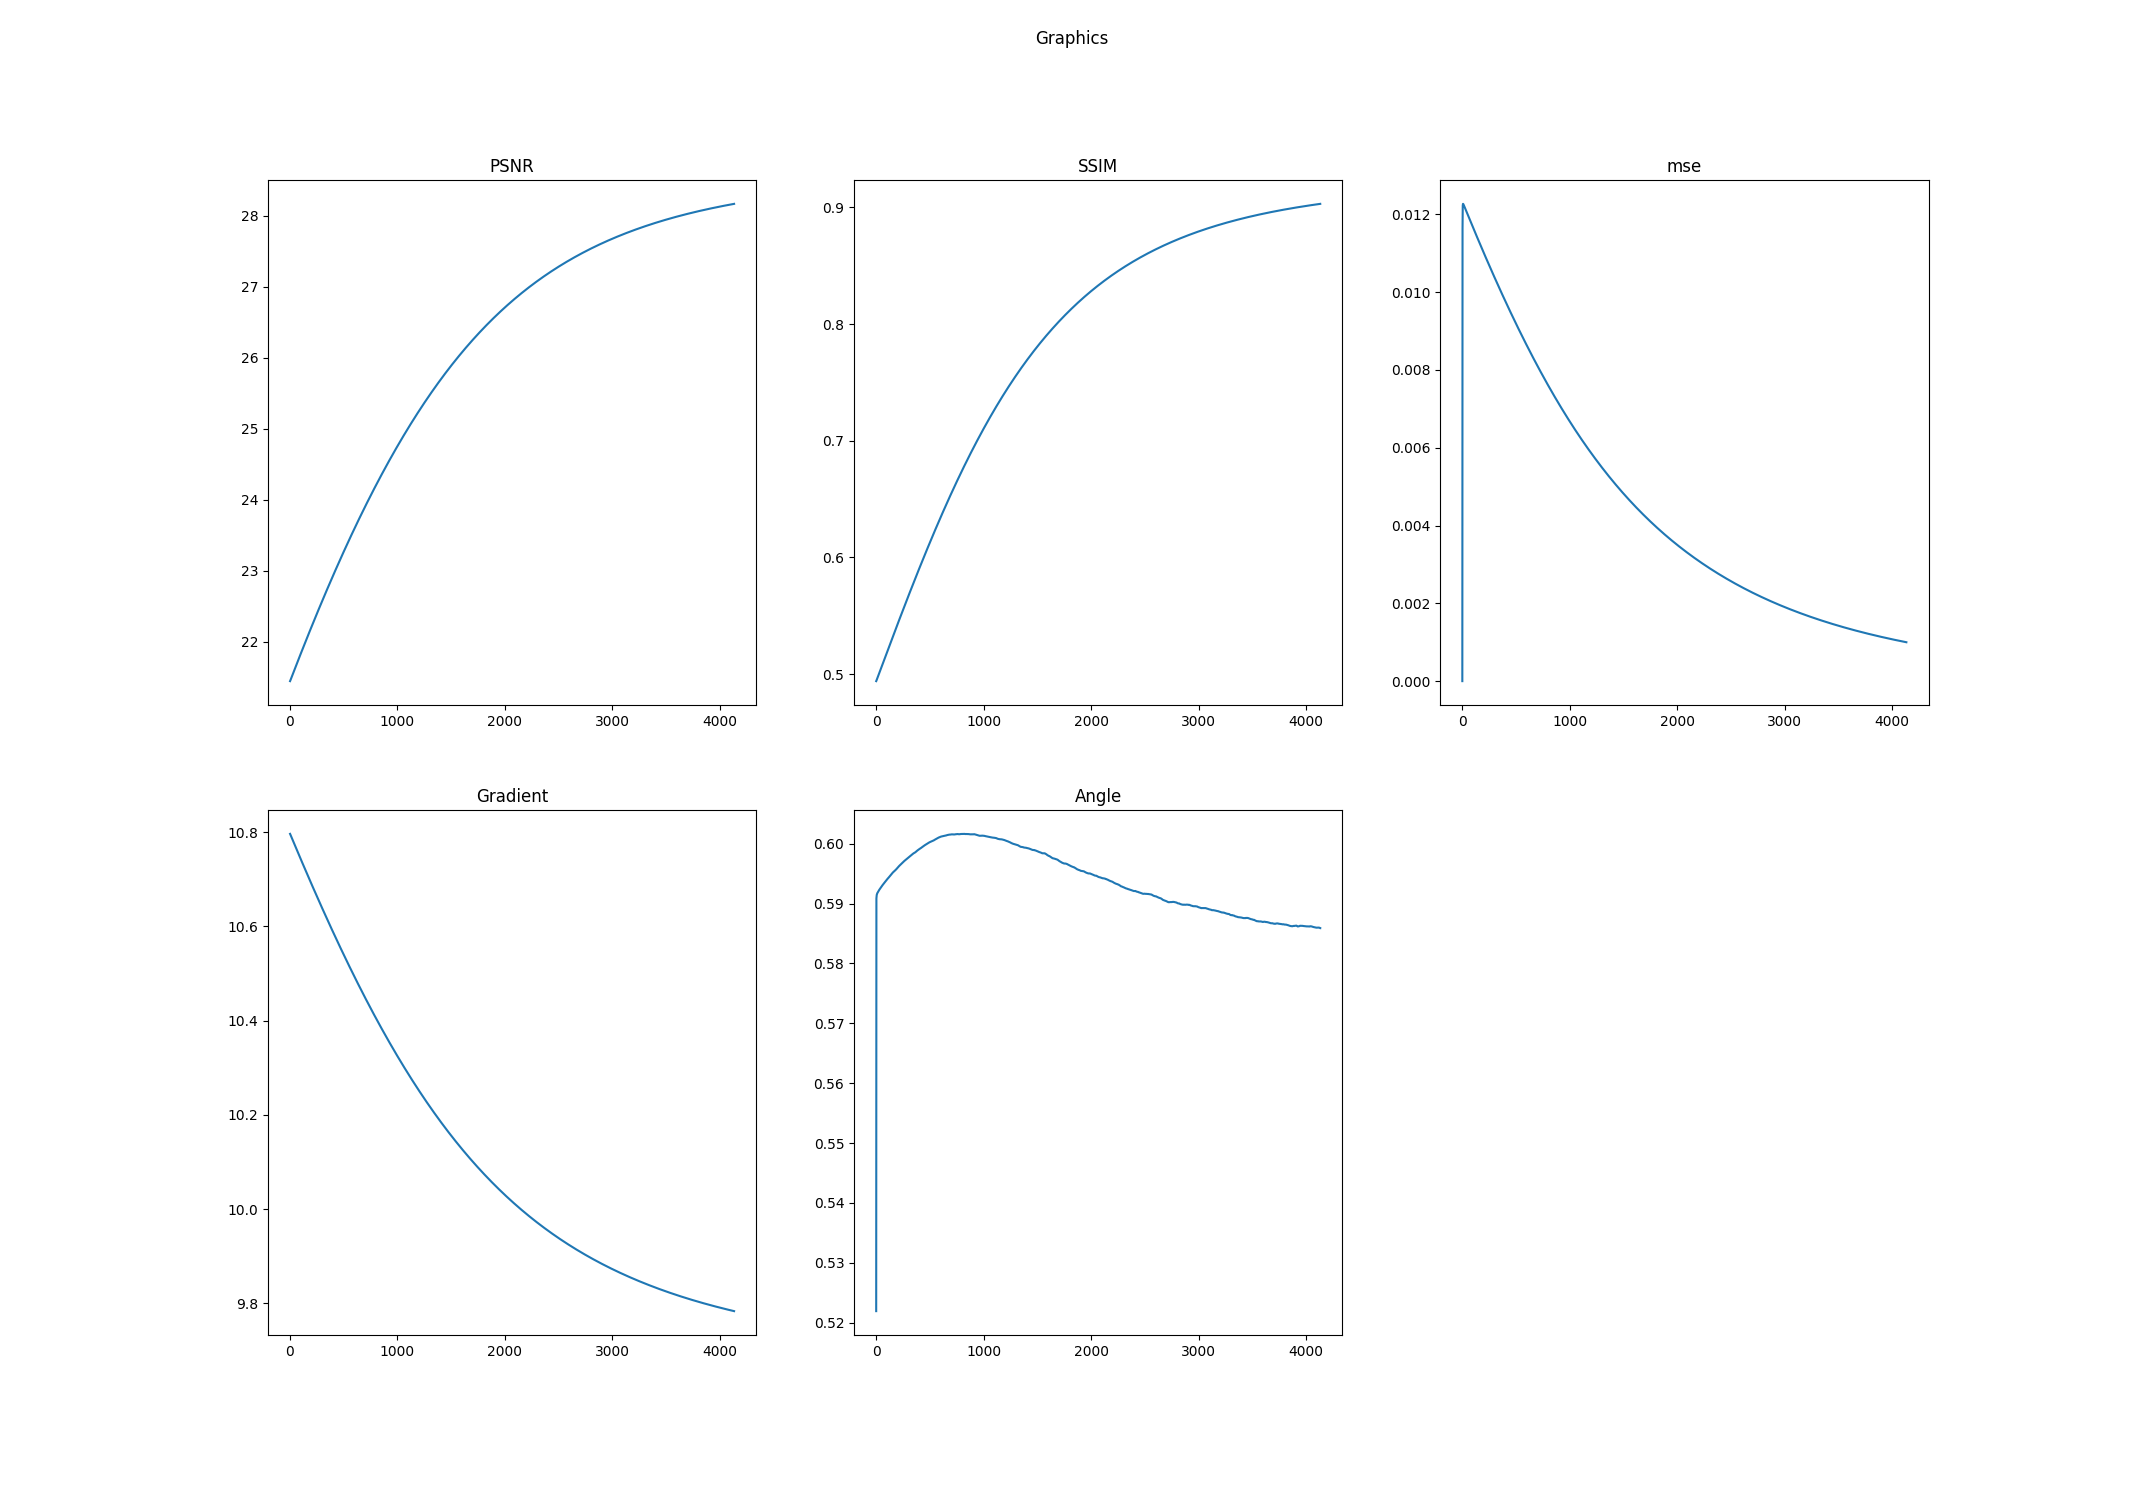

Data behind this chart, as committed beside it:
k, PSNR, SSIM, mse, Log-Gradient, Angle
0.0, 21.45, 0.4939, 0.0, 10.8, 0.5219
1.0, 21.45, 0.4941, 0.008818, 10.8, 0.5898
2.0, 21.46, 0.4943, 0.01165, 10.8, 0.5909
3.0, 21.46, 0.4945, 0.01212, 10.79, 0.5911
4.0, 21.46, 0.4948, 0.01223, 10.79, 0.5913
5.0, 21.47, 0.495, 0.01226, 10.79, 0.5914
6.0, 21.47, 0.4953, 0.01227, 10.79, 0.5915
7.0, 21.48, 0.4955, 0.01227, 10.79, 0.5916
8.0, 21.48, 0.4958, 0.01227, 10.79, 0.5916
9.0, 21.48, 0.496, 0.01226, 10.79, 0.5917
10.0, 21.49, 0.4963, 0.01226, 10.79, 0.5917
11.0, 21.49, 0.4965, 0.01225, 10.79, 0.5918
12.0, 21.49, 0.4968, 0.01225, 10.79, 0.5918
13.0, 21.5, 0.497, 0.01224, 10.79, 0.5918
14.0, 21.5, 0.4973, 0.01223, 10.79, 0.5919
15.0, 21.51, 0.4975, 0.01223, 10.79, 0.5919
16.0, 21.51, 0.4978, 0.01222, 10.79, 0.5919
17.0, 21.51, 0.498, 0.01221, 10.79, 0.592
18.0, 21.52, 0.4983, 0.01221, 10.79, 0.592
19.0, 21.52, 0.4985, 0.0122, 10.79, 0.592
20.0, 21.53, 0.4988, 0.01219, 10.79, 0.5921
21.0, 21.53, 0.499, 0.01219, 10.78, 0.5921
22.0, 21.53, 0.4992, 0.01218, 10.78, 0.5921
23.0, 21.54, 0.4995, 0.01217, 10.78, 0.5922
24.0, 21.54, 0.4997, 0.01217, 10.78, 0.5922
25.0, 21.55, 0.5, 0.01216, 10.78, 0.5922
26.0, 21.55, 0.5002, 0.01215, 10.78, 0.5922
27.0, 21.55, 0.5005, 0.01215, 10.78, 0.5923
28.0, 21.56, 0.5007, 0.01214, 10.78, 0.5923
29.0, 21.56, 0.501, 0.01213, 10.78, 0.5923
30.0, 21.57, 0.5012, 0.01213, 10.78, 0.5923
31.0, 21.57, 0.5015, 0.01212, 10.78, 0.5924
32.0, 21.57, 0.5017, 0.01211, 10.78, 0.5924
33.0, 21.58, 0.502, 0.01211, 10.78, 0.5924
34.0, 21.58, 0.5022, 0.0121, 10.78, 0.5925
35.0, 21.59, 0.5025, 0.01209, 10.78, 0.5925
36.0, 21.59, 0.5027, 0.01209, 10.78, 0.5925
37.0, 21.59, 0.503, 0.01208, 10.78, 0.5925
38.0, 21.6, 0.5032, 0.01207, 10.78, 0.5926
39.0, 21.6, 0.5035, 0.01207, 10.78, 0.5926
40.0, 21.6, 0.5037, 0.01206, 10.77, 0.5926
41.0, 21.61, 0.504, 0.01205, 10.77, 0.5926
42.0, 21.61, 0.5042, 0.01205, 10.77, 0.5927
43.0, 21.62, 0.5045, 0.01204, 10.77, 0.5927
44.0, 21.62, 0.5047, 0.01203, 10.77, 0.5927
45.0, 21.62, 0.5049, 0.01203, 10.77, 0.5927
46.0, 21.63, 0.5052, 0.01202, 10.77, 0.5928
47.0, 21.63, 0.5054, 0.01201, 10.77, 0.5928
48.0, 21.64, 0.5057, 0.01201, 10.77, 0.5928
49.0, 21.64, 0.5059, 0.012, 10.77, 0.5928
50.0, 21.64, 0.5062, 0.01199, 10.77, 0.5929
51.0, 21.65, 0.5064, 0.01199, 10.77, 0.5929
52.0, 21.65, 0.5067, 0.01198, 10.77, 0.5929
53.0, 21.66, 0.5069, 0.01197, 10.77, 0.5929
54.0, 21.66, 0.5072, 0.01197, 10.77, 0.593
55.0, 21.66, 0.5074, 0.01196, 10.77, 0.593
56.0, 21.67, 0.5077, 0.01195, 10.77, 0.593
57.0, 21.67, 0.5079, 0.01195, 10.77, 0.593
58.0, 21.67, 0.5082, 0.01194, 10.76, 0.5931
59.0, 21.68, 0.5084, 0.01193, 10.76, 0.5931
... 4,071 more rows
